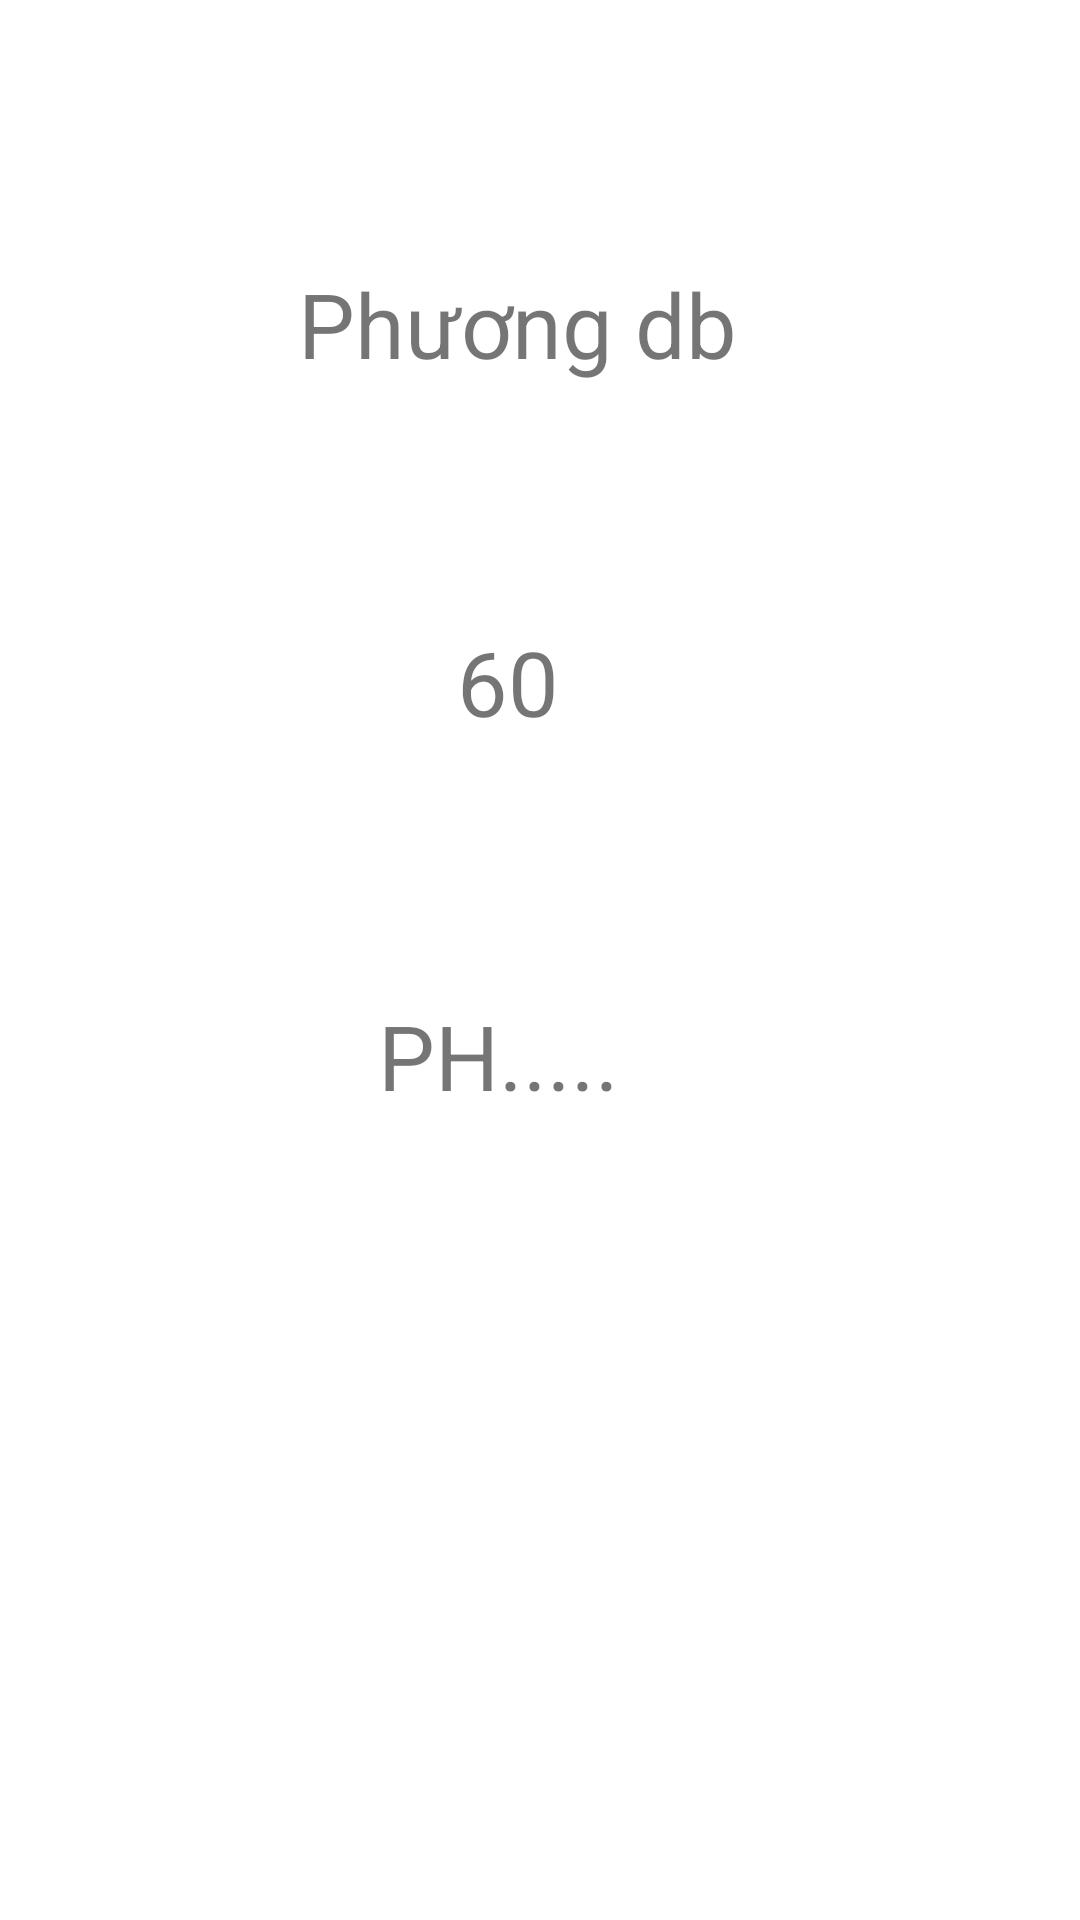

Produce the Android XML layout that renders to this screen, including the resource entries it uses.
<!-- AndroidManifest.xml: application theme Theme.Baitapgithub -->
<!-- res/layout/activity_lamquynhphuong.xml -->
<?xml version="1.0" encoding="utf-8"?>
<androidx.constraintlayout.widget.ConstraintLayout xmlns:android="http://schemas.android.com/apk/res/android"
    xmlns:app="http://schemas.android.com/apk/res-auto"
    xmlns:tools="http://schemas.android.com/tools"
    android:id="@+id/main"
    android:layout_width="match_parent"
    android:layout_height="match_parent"
    tools:context=".Lamquynhphuong">

    <TextView
        android:gravity="center"
        android:textSize="30dp"
        android:id="@+id/txtname"
        android:layout_width="wrap_content"
        android:layout_height="wrap_content"
        android:text="Phương db"
        app:layout_constraintBottom_toBottomOf="parent"
        app:layout_constraintEnd_toEndOf="parent"
        app:layout_constraintHorizontal_bias="0.465"
        app:layout_constraintStart_toStartOf="parent"
        app:layout_constraintTop_toTopOf="parent"
        app:layout_constraintVertical_bias="0.146" />

    <TextView
        android:textSize="30dp"
        android:gravity="center"
        android:id="@+id/txttuoi"
        android:layout_width="wrap_content"
        android:layout_height="wrap_content"
        android:text="60"
        app:layout_constraintBottom_toBottomOf="parent"
        app:layout_constraintEnd_toEndOf="parent"
        app:layout_constraintHorizontal_bias="0.467"
        app:layout_constraintStart_toStartOf="parent"
        app:layout_constraintTop_toTopOf="parent"
        app:layout_constraintVertical_bias="0.345" />

    <TextView
        android:textSize="30dp"
        android:gravity="center"
        android:id="@+id/txtmasv"
        android:layout_width="wrap_content"
        android:layout_height="wrap_content"
        android:text="PH....."
        app:layout_constraintBottom_toBottomOf="parent"
        app:layout_constraintEnd_toEndOf="parent"
        app:layout_constraintHorizontal_bias="0.451"
        app:layout_constraintStart_toStartOf="parent"
        app:layout_constraintTop_toTopOf="parent"
        app:layout_constraintVertical_bias="0.553" />

</androidx.constraintlayout.widget.ConstraintLayout>
<!-- resources referenced by this layout -->
<resources>
  <style name="Theme.Baitapgithub" parent="Theme.MaterialComponents.DayNight.DarkActionBar">
          
          <item name="colorPrimary">@color/purple_500</item>
          <item name="colorPrimaryVariant">@color/purple_700</item>
          <item name="colorOnPrimary">@color/white</item>
          
          <item name="colorSecondary">@color/teal_200</item>
          <item name="colorSecondaryVariant">@color/teal_700</item>
          <item name="colorOnSecondary">@color/black</item>
          
          <item name="android:statusBarColor">?attr/colorPrimaryVariant</item>
          
      </style>
  <!-- not gathered from this repository: default colours our renderer supplied (Android Studio template values) -->
  <color name="purple_500">#FF6200EE</color>
  <color name="purple_700">#FF3700B3</color>
  <color name="teal_200">#FF03DAC5</color>
  <color name="teal_700">#FF018786</color>
  <color name="black">#FF000000</color>
  <color name="white">#FFFFFFFF</color>
</resources>
